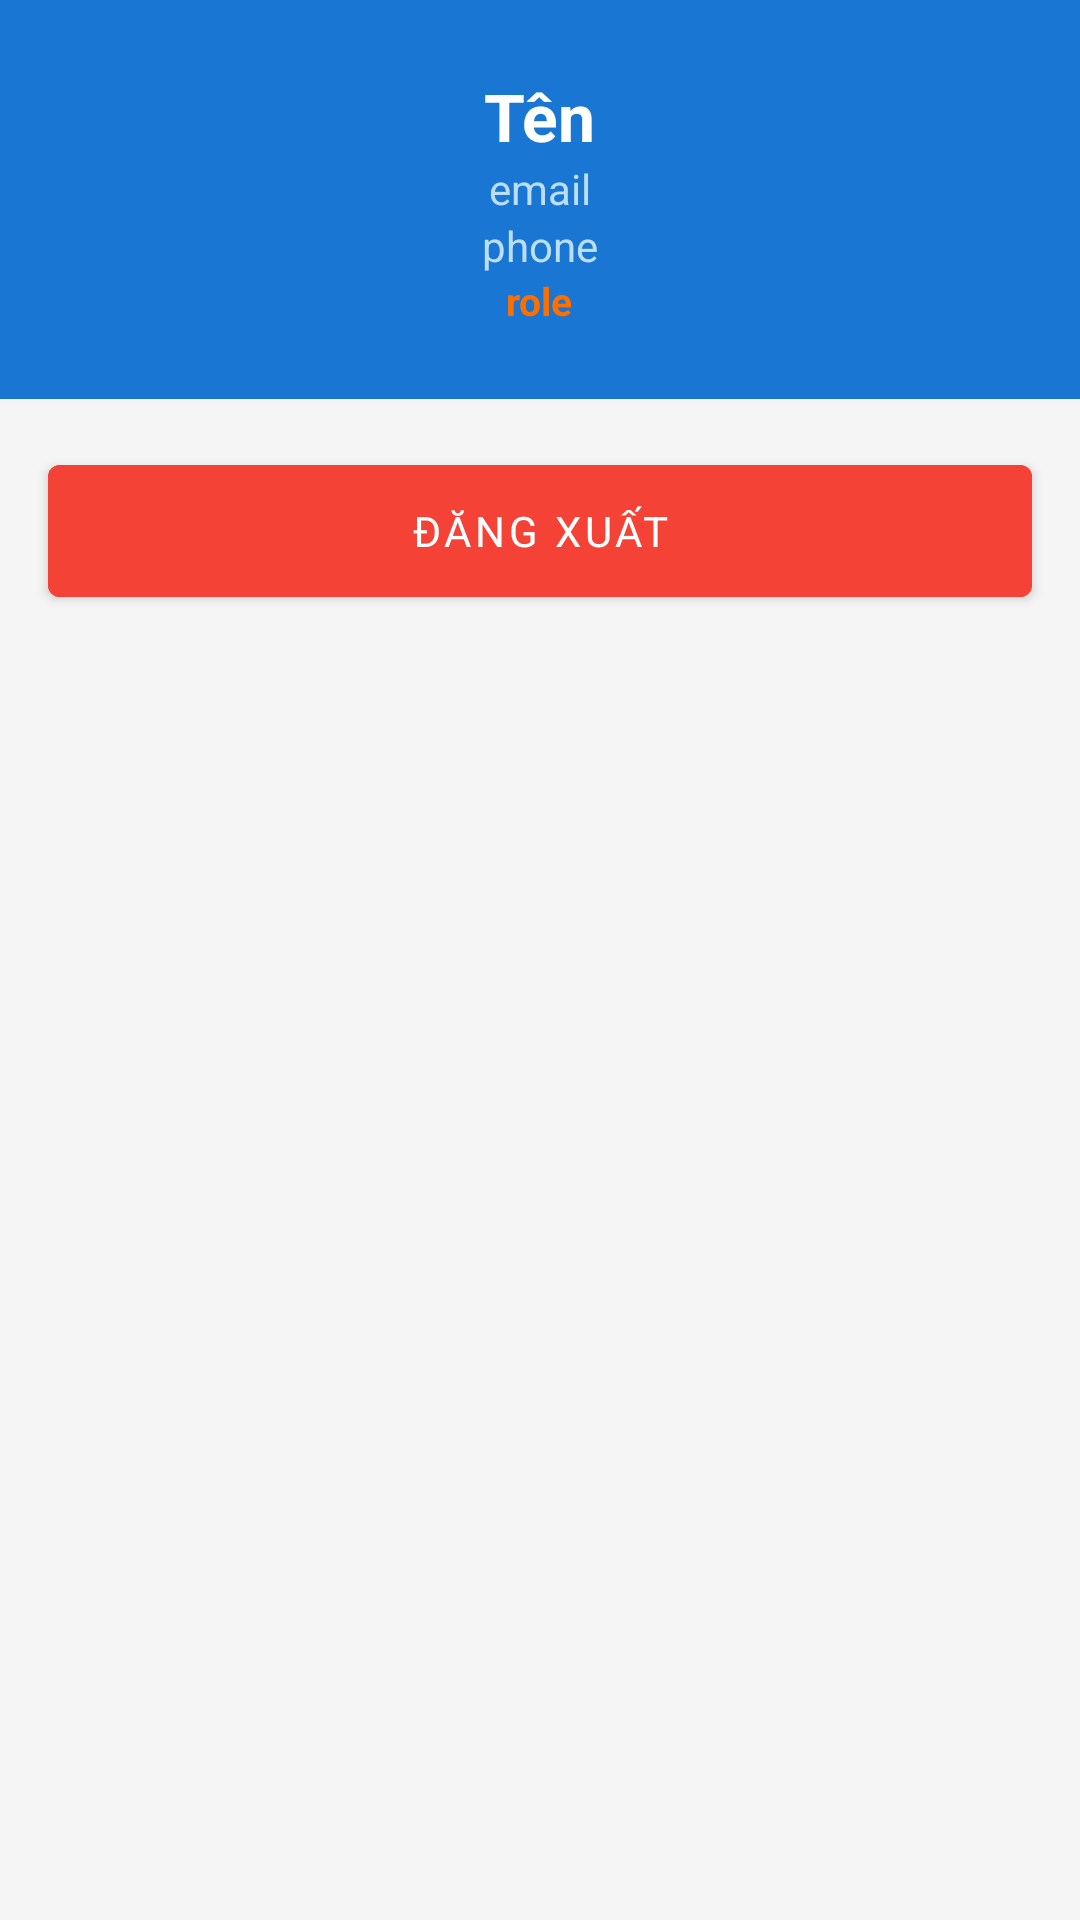

Write the Android layout XML for this screen, with the resource values it uses.
<!-- AndroidManifest.xml: application theme Theme.CarRentingApp -->
<!-- res/layout/activity_profile.xml -->
<?xml version="1.0" encoding="utf-8"?>
<LinearLayout xmlns:android="http://schemas.android.com/apk/res/android"
    android:layout_width="match_parent" android:layout_height="match_parent"
    android:orientation="vertical" android:background="@color/gray_light">

    <LinearLayout android:layout_width="match_parent" android:layout_height="wrap_content"
        android:background="@color/primary" android:padding="24dp"
        android:gravity="center" android:orientation="vertical">
        <TextView android:id="@+id/tv_name"
            android:layout_width="wrap_content" android:layout_height="wrap_content"
            android:text="Tên" android:textColor="@color/white"
            android:textSize="22sp" android:textStyle="bold"/>
        <TextView android:id="@+id/tv_email"
            android:layout_width="wrap_content" android:layout_height="wrap_content"
            android:text="email" android:textColor="#BBDEFB" android:textSize="14sp"/>
        <TextView android:id="@+id/tv_phone"
            android:layout_width="wrap_content" android:layout_height="wrap_content"
            android:text="phone" android:textColor="#BBDEFB" android:textSize="14sp"/>
        <TextView android:id="@+id/tv_role"
            android:layout_width="wrap_content" android:layout_height="wrap_content"
            android:text="role" android:textColor="@color/accent"
            android:textSize="13sp" android:textStyle="bold"/>
    </LinearLayout>

    <com.google.android.material.button.MaterialButton
        android:id="@+id/btn_logout"
        android:layout_width="match_parent" android:layout_height="56dp"
        android:text="ĐĂNG XUẤT" android:layout_margin="16dp"
        android:backgroundTint="#F44336"/>
</LinearLayout>
<!-- resources referenced by this layout -->
<resources>
  <color name="accent">#FF6F00</color>
  <color name="gray_light">#F5F5F5</color>
  <color name="primary">#1976D2</color>
  <color name="white">#FFFFFF</color>
  <style name="Theme.CarRentingApp" parent="Theme.MaterialComponents.Light.NoActionBar">
          <item name="colorPrimary">@color/primary</item>
          <item name="colorPrimaryDark">@color/primary_dark</item>
          <item name="colorAccent">@color/accent</item>
          <item name="colorError">@color/error</item>
          <item name="android:fontFamily">sans-serif</item>
      </style>
  <color name="primary_dark">#1565C0</color>
  <color name="error">#B00020</color>
</resources>
